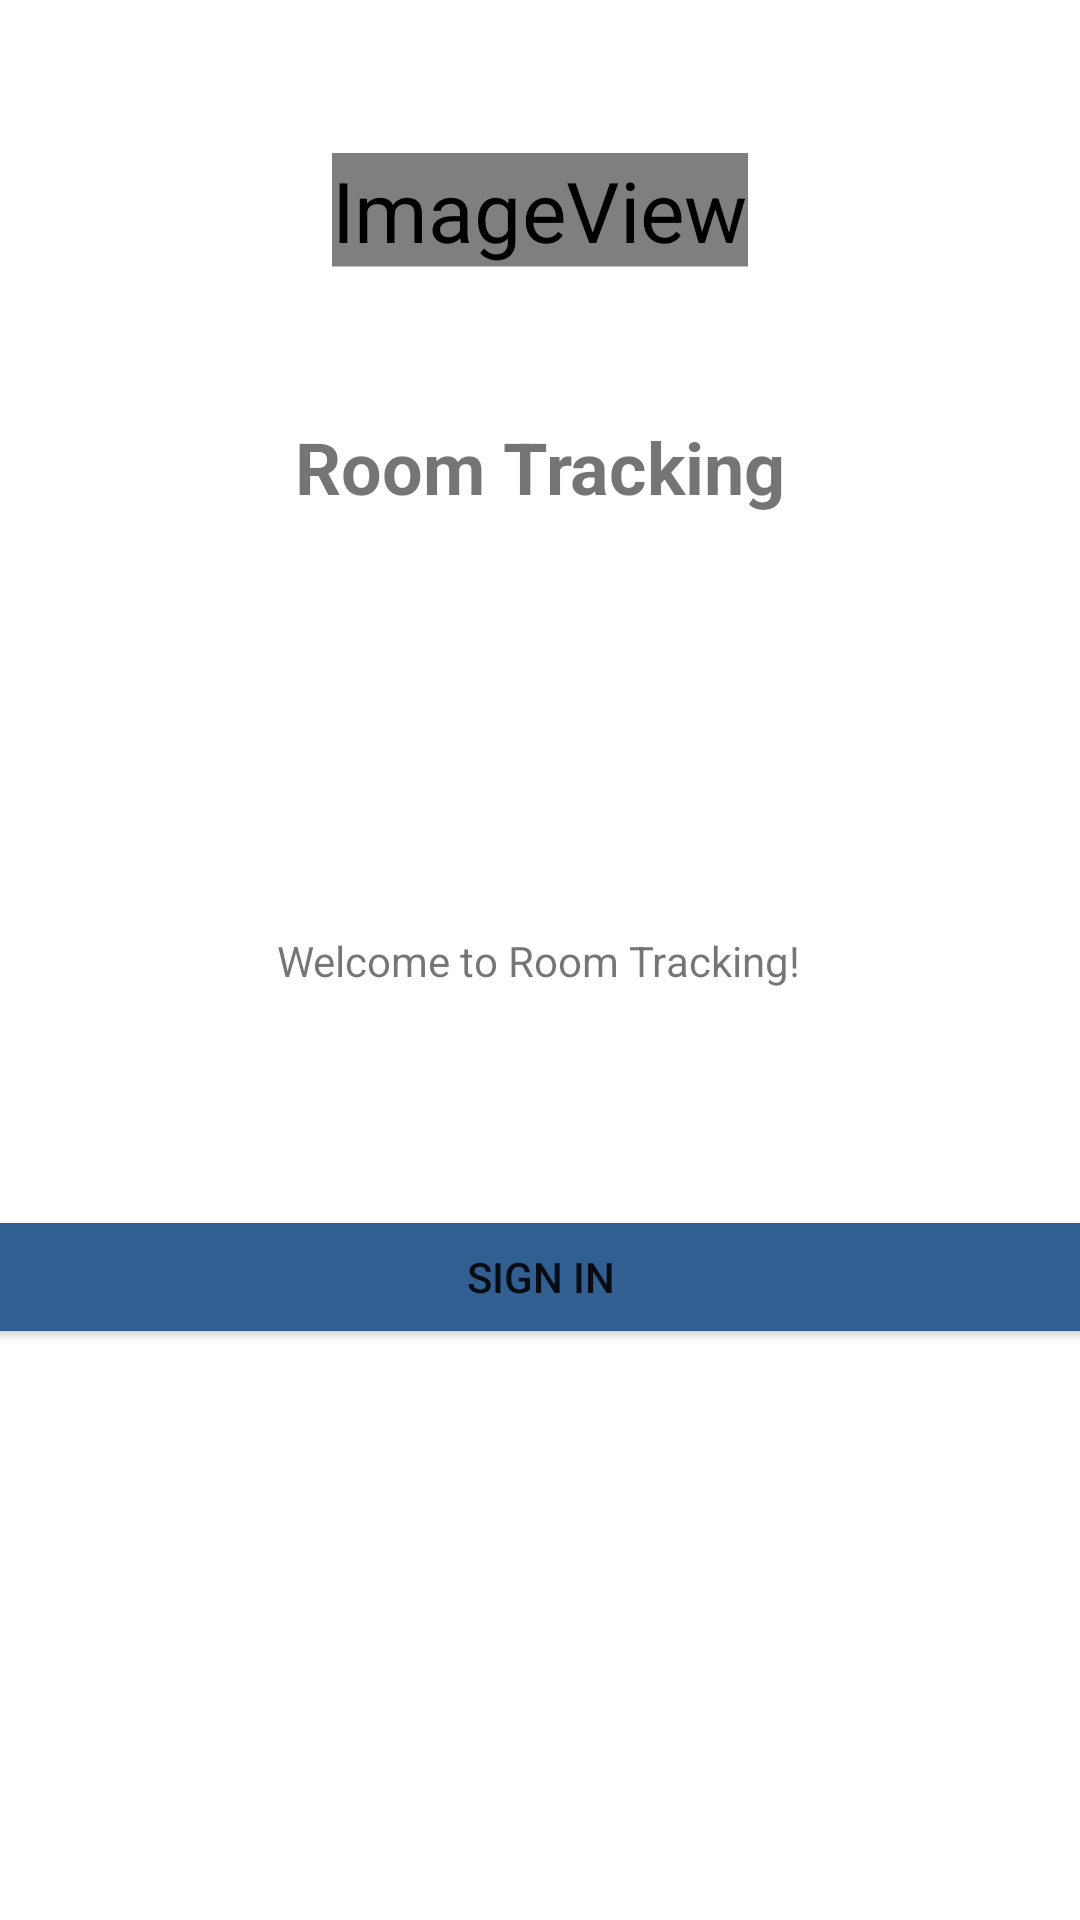

The Android layout XML behind this screen, and the referenced resources:
<!-- AndroidManifest.xml: application theme Theme.RoomTracking -->
<!-- res/layout/activity_splash.xml -->
<?xml version="1.0" encoding="utf-8"?>
<androidx.constraintlayout.widget.ConstraintLayout xmlns:android="http://schemas.android.com/apk/res/android"
    xmlns:app="http://schemas.android.com/apk/res-auto"
    xmlns:tools="http://schemas.android.com/tools"
    android:id="@+id/main"
    android:layout_width="match_parent"
    android:layout_height="match_parent"
    tools:context=".Splash">

    <TextView
        android:id="@+id/txt_title"
        android:layout_width="wrap_content"
        android:layout_height="wrap_content"
        android:text="Room Tracking"
        android:textSize="24sp"
        android:textStyle="bold"
        app:layout_constraintBottom_toTopOf="@+id/txt_greet"
        app:layout_constraintEnd_toEndOf="parent"
        app:layout_constraintStart_toStartOf="parent"
        app:layout_constraintTop_toTopOf="parent" />

    <ImageView
        android:id="@+id/spr_placeholdergirl"
        android:layout_width="wrap_content"
        android:layout_height="wrap_content"
        android:scaleX="2"
        android:scaleY="2"
        android:scrollbarSize="4dp"
        app:layout_constraintBottom_toTopOf="@+id/txt_title"
        app:layout_constraintEnd_toEndOf="parent"
        app:layout_constraintStart_toStartOf="parent"
        app:layout_constraintTop_toTopOf="parent"
        app:srcCompat="@mipmap/spr_placeholderlate" />

    <TextView
        android:id="@+id/txt_greet"
        android:layout_width="wrap_content"
        android:layout_height="wrap_content"
        android:text="Welcome to Room Tracking!"
        app:layout_constraintBottom_toBottomOf="parent"
        app:layout_constraintEnd_toEndOf="parent"
        app:layout_constraintHorizontal_bias="0.497"
        app:layout_constraintStart_toStartOf="parent"
        app:layout_constraintTop_toTopOf="parent" />

    <Button
        android:id="@+id/btn_login"
        android:layout_width="400dp"
        android:layout_height="wrap_content"
        android:layout_marginTop="72dp"
        android:backgroundTint="#315F91"
        android:text="Sign In"
        app:layout_constraintBottom_toBottomOf="parent"
        app:layout_constraintEnd_toEndOf="parent"
        app:layout_constraintStart_toStartOf="parent"
        app:layout_constraintTop_toBottomOf="@+id/txt_greet"
        app:layout_constraintVertical_bias="0.0" />

</androidx.constraintlayout.widget.ConstraintLayout>
<!-- resources referenced by this layout -->
<resources>
  <!-- mipmap spr_placeholderlate (mipmap-anydpi-v26) -->
  <?xml version="1.0" encoding="utf-8"?>
  <adaptive-icon xmlns:android="http://schemas.android.com/apk/res/android">
      <background android:drawable="@color/spr_placeholderlate_background"/>
      <foreground android:drawable="@mipmap/spr_placeholderlate_foreground"/>
      <monochrome android:drawable="@mipmap/spr_placeholderlate_foreground"/>
  </adaptive-icon>
  <style name="Theme.RoomTracking" parent="Theme.MaterialComponents.DayNight.DarkActionBar">
          
          <item name="colorPrimary">@color/purple_500</item>
          <item name="colorPrimaryVariant">@color/purple_700</item>
          <item name="colorOnPrimary">@color/white</item>
          
          <item name="colorSecondary">@color/teal_200</item>
          <item name="colorSecondaryVariant">@color/teal_700</item>
          <item name="colorOnSecondary">@color/black</item>
          
          <item name="android:statusBarColor">?attr/colorPrimaryVariant</item>
          
      </style>
  <color name="spr_placeholderlate_background">#FFFFFF</color>
  <!-- not gathered from this repository: default colours our renderer supplied (Android Studio template values) -->
  <color name="purple_500">#FF6200EE</color>
  <color name="purple_700">#FF3700B3</color>
  <color name="teal_200">#FF03DAC5</color>
  <color name="teal_700">#FF018786</color>
  <color name="black">#FF000000</color>
  <color name="white">#FFFFFFFF</color>
</resources>
